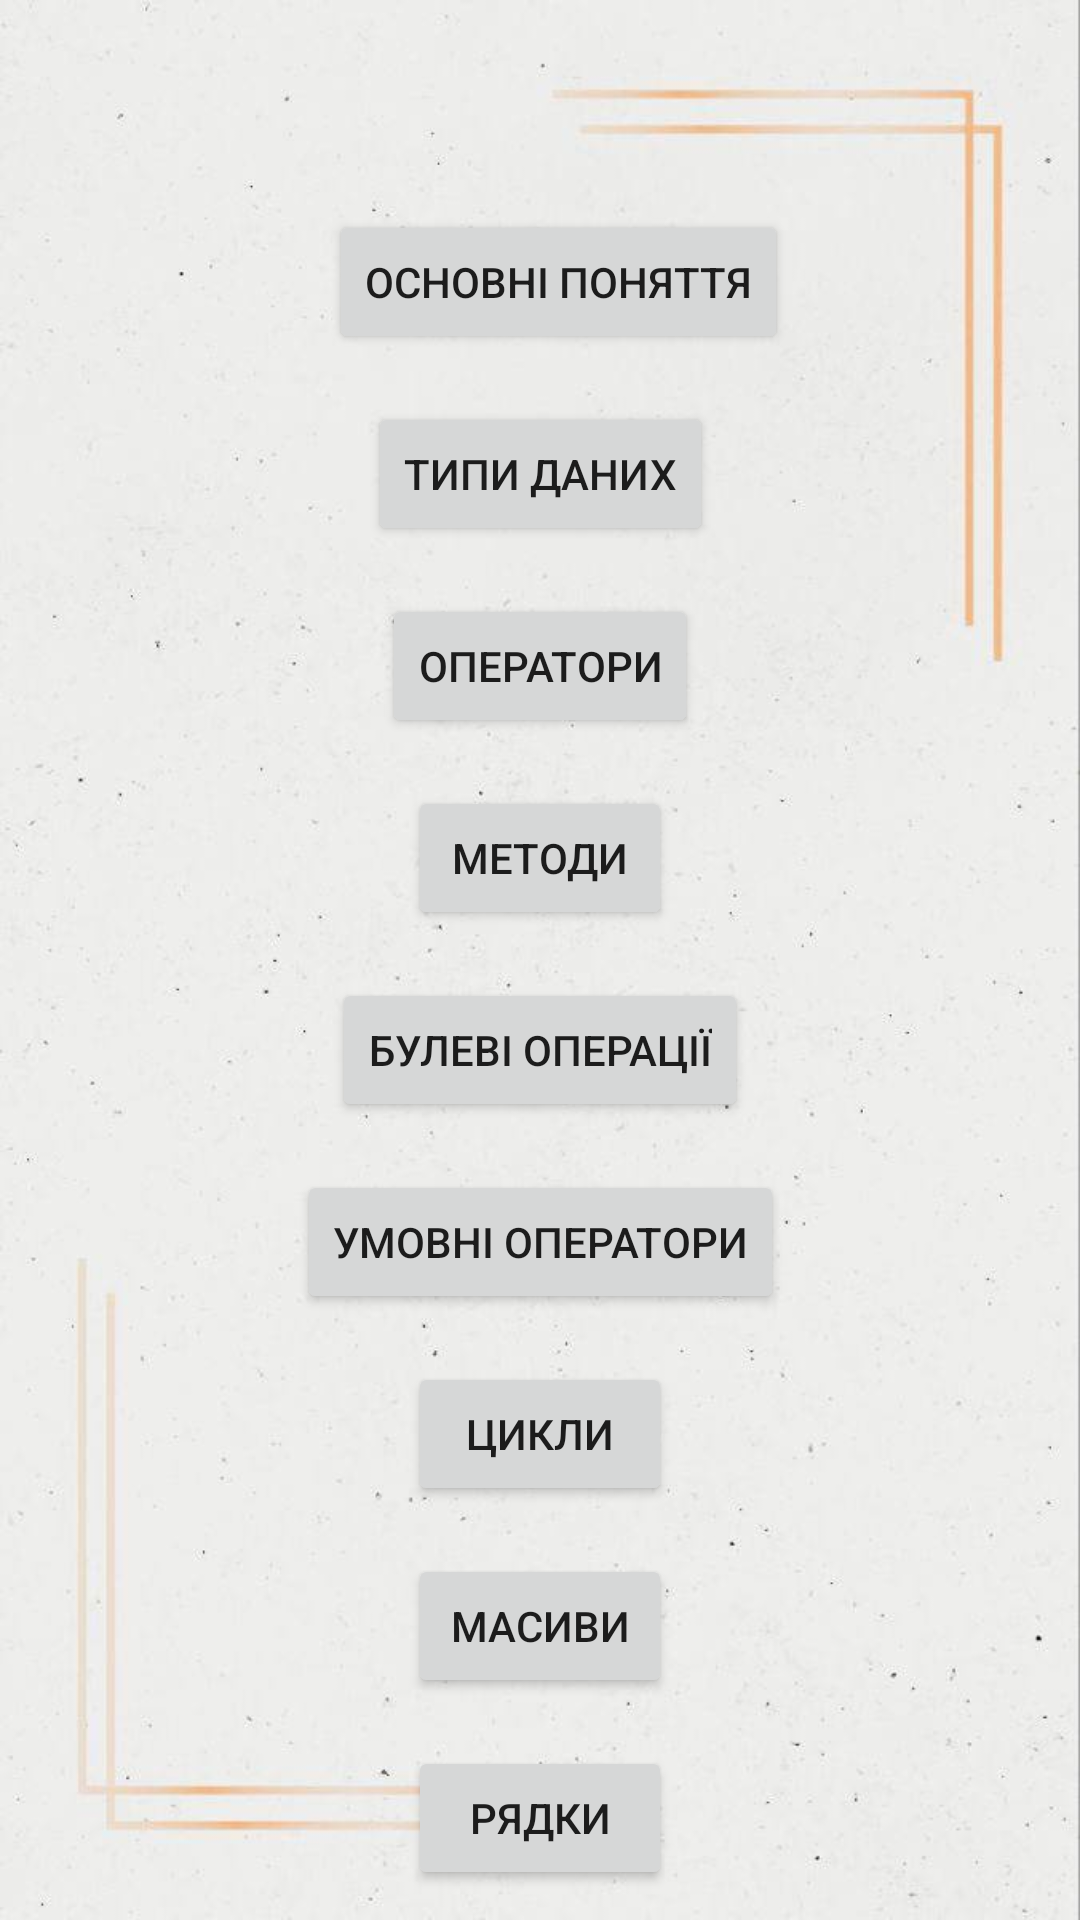

Android layout source for this screen:
<!-- AndroidManifest.xml: application theme Theme.Java -->
<!-- res/layout/activity_java_base.xml -->
<?xml version="1.0" encoding="utf-8"?>
<androidx.constraintlayout.widget.ConstraintLayout xmlns:android="http://schemas.android.com/apk/res/android"
    xmlns:app="http://schemas.android.com/apk/res-auto"
    xmlns:tools="http://schemas.android.com/tools"
    android:layout_width="match_parent"
    android:layout_height="match_parent"
    android:background="@drawable/pho"
    tools:context=".JavaBase">

    
    <ImageView
        android:id="@+id/logoutImageView"
        android:layout_width="32dp"
        android:layout_height="32dp"
        android:src="@drawable/logout"
        app:layout_constraintEnd_toEndOf="parent"
        app:layout_constraintTop_toTopOf="parent"
        android:layout_marginEnd="5dp"
        android:layout_marginTop="9dp"/>
    <Button
        android:id="@+id/basicConceptsButton"
        android:layout_width="wrap_content"
        android:layout_height="wrap_content"
        android:layout_marginTop="70dp"
        android:text="Основні поняття"
        app:layout_constraintEnd_toEndOf="parent"
        app:layout_constraintHorizontal_bias="0.53"
        app:layout_constraintStart_toStartOf="parent"
        app:layout_constraintTop_toTopOf="parent" />

    <Button
        android:id="@+id/dataTypesButton"
        android:layout_width="wrap_content"
        android:layout_height="wrap_content"
        android:text="Типи даних"
        android:layout_marginTop="16dp"
        app:layout_constraintTop_toBottomOf="@id/basicConceptsButton"
        app:layout_constraintStart_toStartOf="parent"
        app:layout_constraintEnd_toEndOf="parent"/>

    <Button
        android:id="@+id/operatorsButton"
        android:layout_width="wrap_content"
        android:layout_height="wrap_content"
        android:text="Оператори"
        android:layout_marginTop="16dp"
        app:layout_constraintTop_toBottomOf="@id/dataTypesButton"
        app:layout_constraintStart_toStartOf="parent"
        app:layout_constraintEnd_toEndOf="parent"/>

    <Button
        android:id="@+id/methodsButton"
        android:layout_width="wrap_content"
        android:layout_height="wrap_content"
        android:text="Методи"
        android:layout_marginTop="16dp"
        app:layout_constraintTop_toBottomOf="@id/operatorsButton"
        app:layout_constraintStart_toStartOf="parent"
        app:layout_constraintEnd_toEndOf="parent"/>

    <Button
        android:id="@+id/booleanOperationsButton"
        android:layout_width="wrap_content"
        android:layout_height="wrap_content"
        android:text="Булеві операції"
        android:layout_marginTop="16dp"
        app:layout_constraintTop_toBottomOf="@id/methodsButton"
        app:layout_constraintStart_toStartOf="parent"
        app:layout_constraintEnd_toEndOf="parent"/>

    <Button
        android:id="@+id/conditionalStatementsButton"
        android:layout_width="wrap_content"
        android:layout_height="wrap_content"
        android:text="Умовні оператори"
        android:layout_marginTop="16dp"
        app:layout_constraintTop_toBottomOf="@id/booleanOperationsButton"
        app:layout_constraintStart_toStartOf="parent"
        app:layout_constraintEnd_toEndOf="parent"/>

    <Button
        android:id="@+id/loopsButton"
        android:layout_width="wrap_content"
        android:layout_height="wrap_content"
        android:text="Цикли"
        android:layout_marginTop="16dp"
        app:layout_constraintTop_toBottomOf="@id/conditionalStatementsButton"
        app:layout_constraintStart_toStartOf="parent"
        app:layout_constraintEnd_toEndOf="parent"/>

    <Button
        android:id="@+id/arraysButton"
        android:layout_width="wrap_content"
        android:layout_height="wrap_content"
        android:text="Масиви"
        android:layout_marginTop="16dp"
        app:layout_constraintTop_toBottomOf="@id/loopsButton"
        app:layout_constraintStart_toStartOf="parent"
        app:layout_constraintEnd_toEndOf="parent"/>

    <Button
        android:id="@+id/stringsButton"
        android:layout_width="wrap_content"
        android:layout_height="wrap_content"
        android:text="Рядки"
        android:layout_marginTop="16dp"
        app:layout_constraintTop_toBottomOf="@id/arraysButton"
        app:layout_constraintStart_toStartOf="parent"
        app:layout_constraintEnd_toEndOf="parent"/>


</androidx.constraintlayout.widget.ConstraintLayout>
<!-- resources referenced by this layout -->
<resources>
  <!-- drawable pho: jpg bitmap (drawable, 32081 bytes) -->
  <style name="Theme.Java" parent="Base.Theme.Java" />
  <style name="Base.Theme.Java" parent="Theme.MaterialComponents.DayNight.NoActionBar">
          
          
  
      </style>
</resources>
